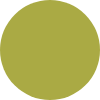
t = 0.00 s
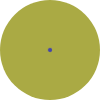
t = 0.19 s
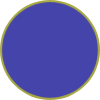
t = 0.56 s
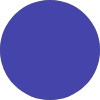
t = 0.75 s
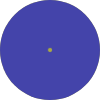
t = 0.94 s
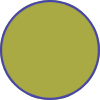
t = 1.31 s

The animated SVG that drew these frames (rendered in a browser with its animation timeline set to each time). Animation: 2 CSS @keyframes rules; one cycle of 1.50 s, repeats indefinitely.

<svg version="1.1"
     baseProfile="full"
     viewbox="0 0 100 100"
     width="100" height="100"
     xmlns="http://www.w3.org/2000/svg">
  <style>
    g {
      transform: perspective(500px);
    }
    .circ_loader {
      transform-origin: 50% 50%;
    }
    #a, #c {
      fill: #aa4;
    }
    #b {
      fill: #44a;
    }
    #a {
      animation: frames_a 1500ms cubic-bezier(0.85, 0, 0.15, 1) 0ms infinite;
    }
    #b {
      animation: frames_b 1500ms cubic-bezier(0.85, 0, 0.15, 1) 0ms infinite;
    }
    #c {
      animation: frames_c 1500ms cubic-bezier(0.85, 0, 0.15, 1) 0ms infinite;
    }
    @keyframes frames_b {
      0% {
        transform: scale(0);
      }
      50% {
        transform: scale(1);
      }
      100% {
        transform: scale(1);
      }
    }
    @keyframes frames_c {
      0% {
        transform: scale(0);
      }
      50% {
        transform: scale(0);
      }
      100% {
        transform: scale(1);
      }
    }
  </style>
  <g>
    <ellipse class="circ_loader" id="a" cx="50" cy="50" rx="50" ry="50"></ellipse>
    <ellipse class="circ_loader" id="b" cx="50" cy="50" rx="50" ry="50"></ellipse>
    <ellipse class="circ_loader" id="c" cx="50" cy="50" rx="50" ry="50"></ellipse>
  </g>
</svg>
